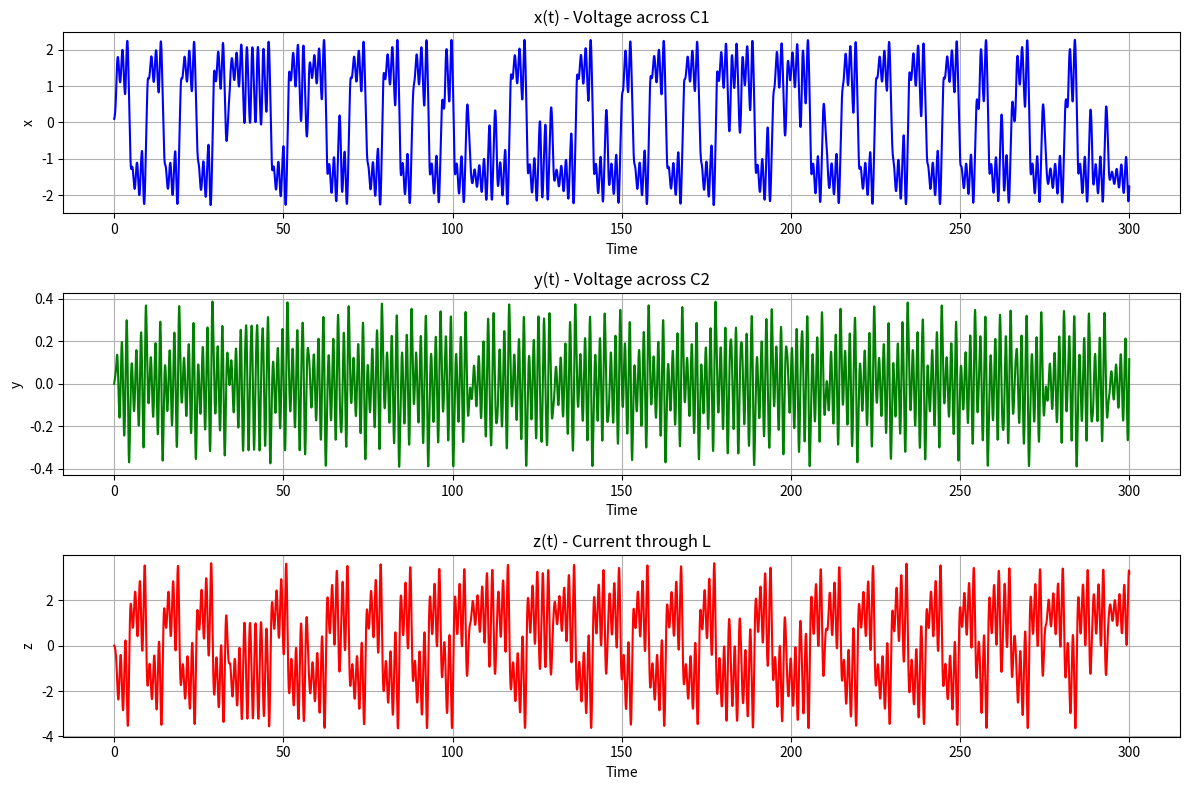

The script that saved this image: (Note: this script raises an exception after producing the figure.)
import numpy as np
from scipy.integrate import solve_ivp
import matplotlib.pyplot as plt

# Parameters
alpha = 15.6                        # C2 / C1                      
beta = 28                           # C2 * R2 / L
gamma = 0.5                         # C2R RL /L
m0 = -1.143
m1 = -0.714

# Chua's nonlinearity
def f(x):
    return m1 * x + 0.5 * (m0 - m1) * (np.abs(x + 1) - np.abs(x - 1))

# Chua's system (ODE)
def chua(t, state):
    x, y, z = state
    dx = alpha * (y - x - f(x))     # x – Voltage across C1
    dy = x - y + z                  # y – Voltage across C2   
    dz = -beta * y                  # z – Current through L
    return [dx, dy, dz]

# Simulation
t_span = (0, 300)
t_eval = np.linspace(*t_span, 10000)
initial_state = [0.1, 0.0, 0.0]

# method='RK45' (default) explicit Runge-Kutta method of order 5(4)
sol = solve_ivp(chua, t_span, initial_state, t_eval=t_eval)

t = sol.t
x, y, z = sol.y

# Plot time series of x, y, z
plt.figure(figsize=(12, 8))

plt.subplot(3, 1, 1)
plt.plot(t, x, color='blue')
plt.title('x(t) - Voltage across C1')
plt.xlabel('Time')
plt.ylabel('x')
plt.grid(True)

plt.subplot(3, 1, 2)
plt.plot(t, y, color='green')
plt.title('y(t) - Voltage across C2')
plt.xlabel('Time')
plt.ylabel('y')
plt.grid(True)

plt.subplot(3, 1, 3)
plt.plot(t, z, color='red')
plt.title('z(t) - Current through L')
plt.xlabel('Time')
plt.ylabel('z')
plt.grid(True)

plt.tight_layout()

out_path = plt_dir / f"{script_path.stem}_C1_C2_L.png"
plt.savefig(out_path.with_suffix('.png'))

plt.show()

# 3D Phase Portrait
fig = plt.figure(figsize=(8, 6))
ax = fig.add_subplot(111, projection='3d')
ax.plot(x, y, z, lw=0.5)
ax.set_title("3D Phase Portrait of Chua's Circuit")
ax.set_xlabel("x (V_C1)")
ax.set_ylabel("y (V_C2)")
ax.set_zlabel("z (I_L)")
plt.tight_layout()
out_path = plt_dir / f"{script_path.stem}_attractor.png"
plt.savefig(out_path.with_suffix('.png'))
plt.show()

# 2D Projections
plt.figure(figsize=(15, 4))

plt.subplot(1, 3, 1)
plt.plot(x, y, color='purple')
plt.title('Projection: x vs y')
plt.xlabel('x')
plt.ylabel('y')
plt.grid(True)

plt.subplot(1, 3, 2)
plt.plot(x, z, color='orange')
plt.title('Projection: x vs z')
plt.xlabel('x')
plt.ylabel('z')
plt.grid(True)

plt.subplot(1, 3, 3)
plt.plot(y, z, color='teal')
plt.title('Projection: y vs z')
plt.xlabel('y')
plt.ylabel('z')
plt.grid(True)

plt.tight_layout()

# plot

out_path = plt_dir / f"{script_path.stem}_2D_projections.png"
plt.savefig(out_path.with_suffix('.png'))

plt.show()
